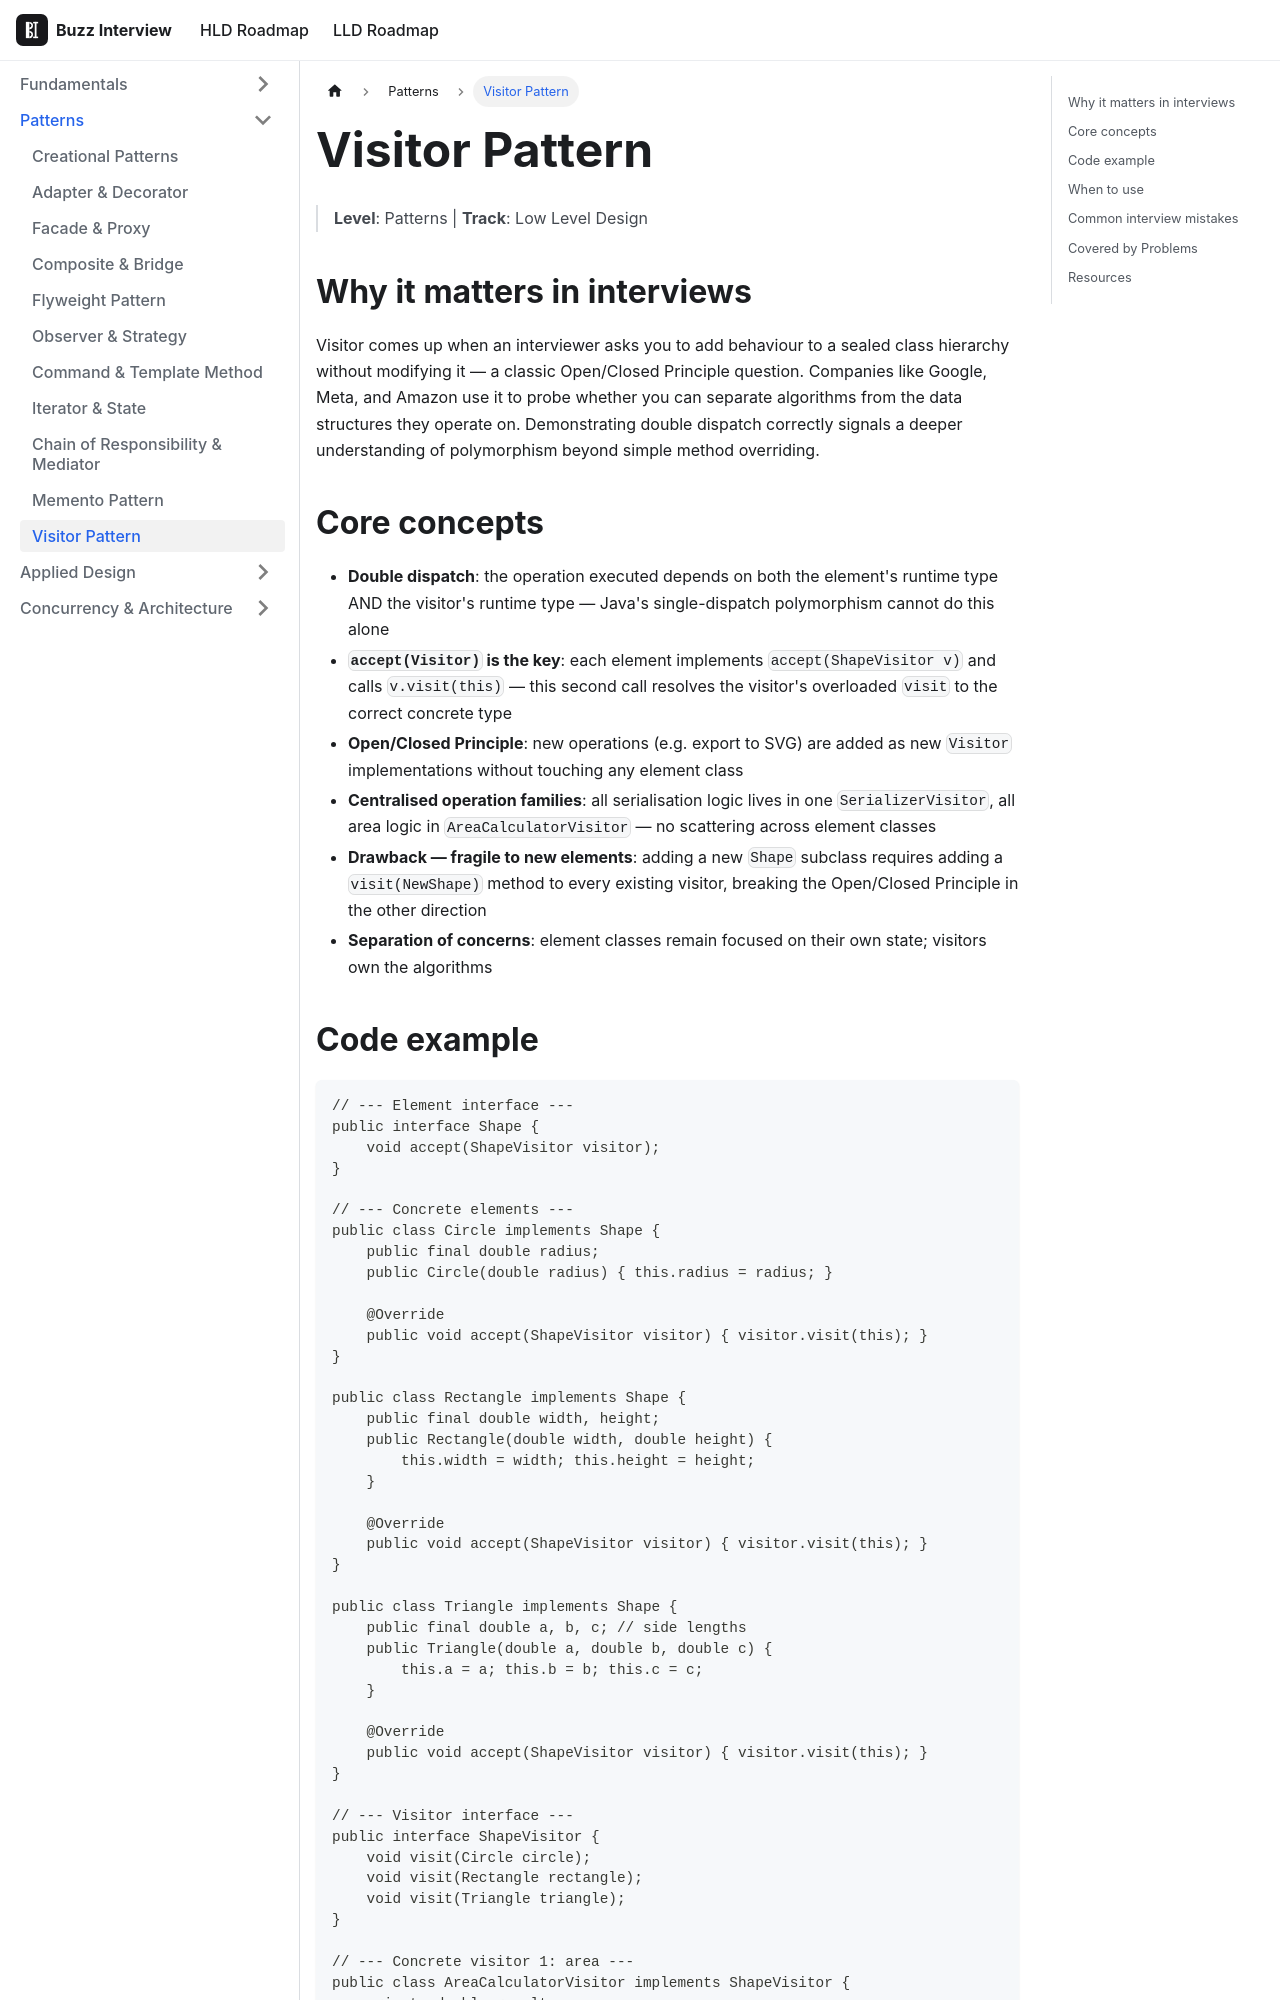

repository: VinitTomar/crack_interview · page: docs/lld/topics/visitor-pattern.html · generator: docusaurus

---
title: Visitor Pattern
sidebar_label: Visitor Pattern
tags: [lld, patterns]
---

# Visitor Pattern
> **Level**: Patterns | **Track**: Low Level Design

## Why it matters in interviews

Visitor comes up when an interviewer asks you to add behaviour to a sealed class hierarchy without modifying it — a classic Open/Closed Principle question. Companies like Google, Meta, and Amazon use it to probe whether you can separate algorithms from the data structures they operate on. Demonstrating double dispatch correctly signals a deeper understanding of polymorphism beyond simple method overriding.

## Core concepts

- **Double dispatch**: the operation executed depends on both the element's runtime type AND the visitor's runtime type — Java's single-dispatch polymorphism cannot do this alone
- **`accept(Visitor)` is the key**: each element implements `accept(ShapeVisitor v)` and calls `v.visit(this)` — this second call resolves the visitor's overloaded `visit` to the correct concrete type
- **Open/Closed Principle**: new operations (e.g. export to SVG) are added as new `Visitor` implementations without touching any element class
- **Centralised operation families**: all serialisation logic lives in one `SerializerVisitor`, all area logic in `AreaCalculatorVisitor` — no scattering across element classes
- **Drawback — fragile to new elements**: adding a new `Shape` subclass requires adding a `visit(NewShape)` method to every existing visitor, breaking the Open/Closed Principle in the other direction
- **Separation of concerns**: element classes remain focused on their own state; visitors own the algorithms
